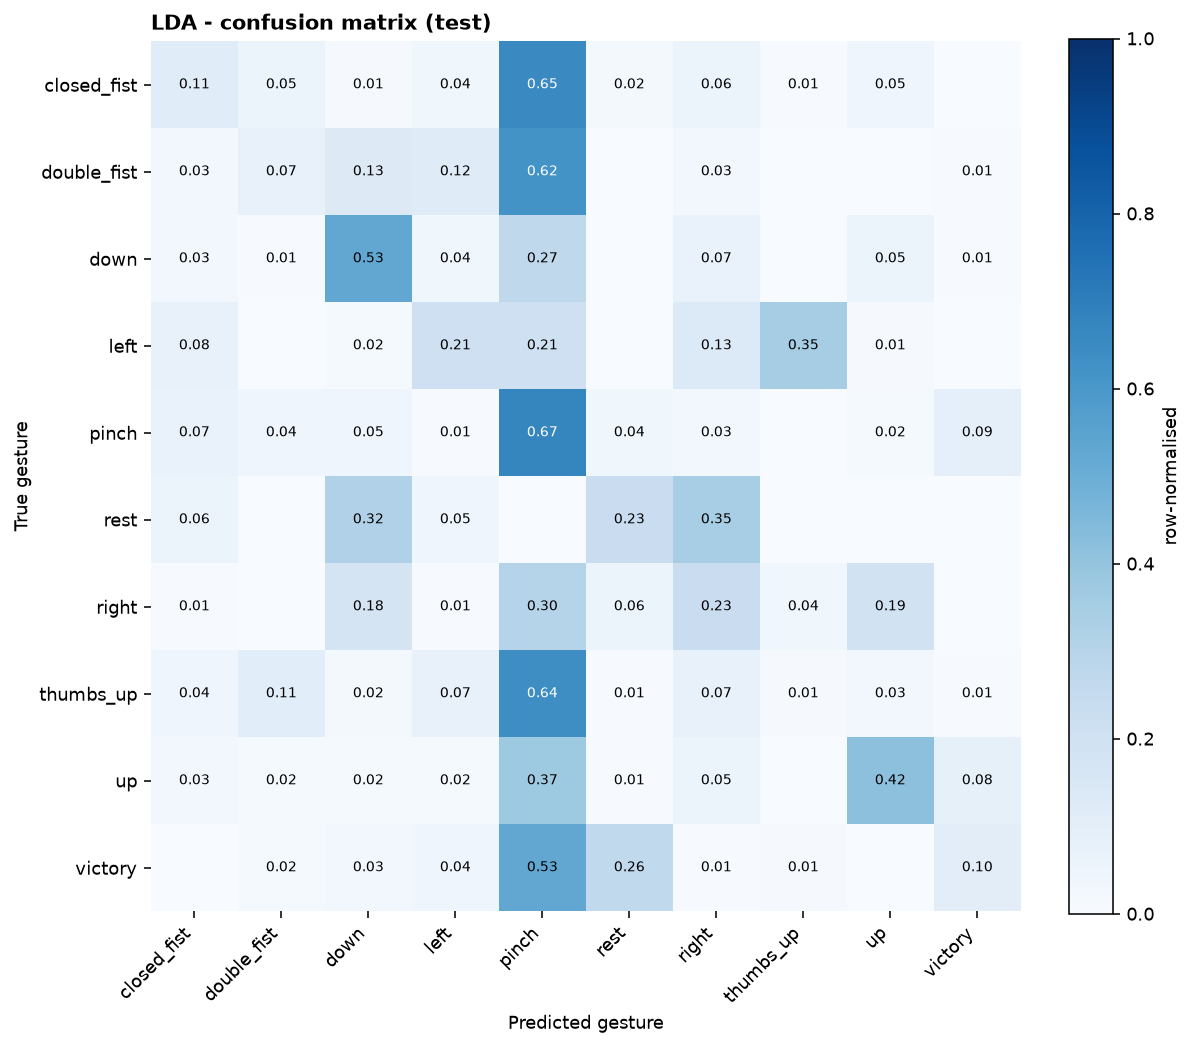

Values plotted in this chart, from the file beside it:
, closed_fist, double_fist, down, left, pinch, rest, right, thumbs_up, up, victory
closed_fist, 22, 10, 2, 7, 127, 4, 12, 1, 9, 0
double_fist, 6, 14, 25, 23, 120, 0, 5, 0, 0, 1
down, 6, 1, 103, 7, 53, 0, 13, 0, 10, 1
left, 15, 0, 3, 40, 40, 0, 26, 68, 2, 0
pinch, 13, 8, 9, 1, 130, 7, 6, 0, 3, 17
rest, 12, 0, 62, 9, 0, 44, 67, 0, 0, 0
right, 1, 0, 34, 1, 58, 12, 44, 7, 37, 0
thumbs_up, 8, 21, 4, 14, 124, 1, 14, 2, 5, 1
up, 5, 3, 3, 3, 72, 1, 10, 0, 81, 16
victory, 0, 3, 6, 8, 103, 51, 1, 2, 0, 20
